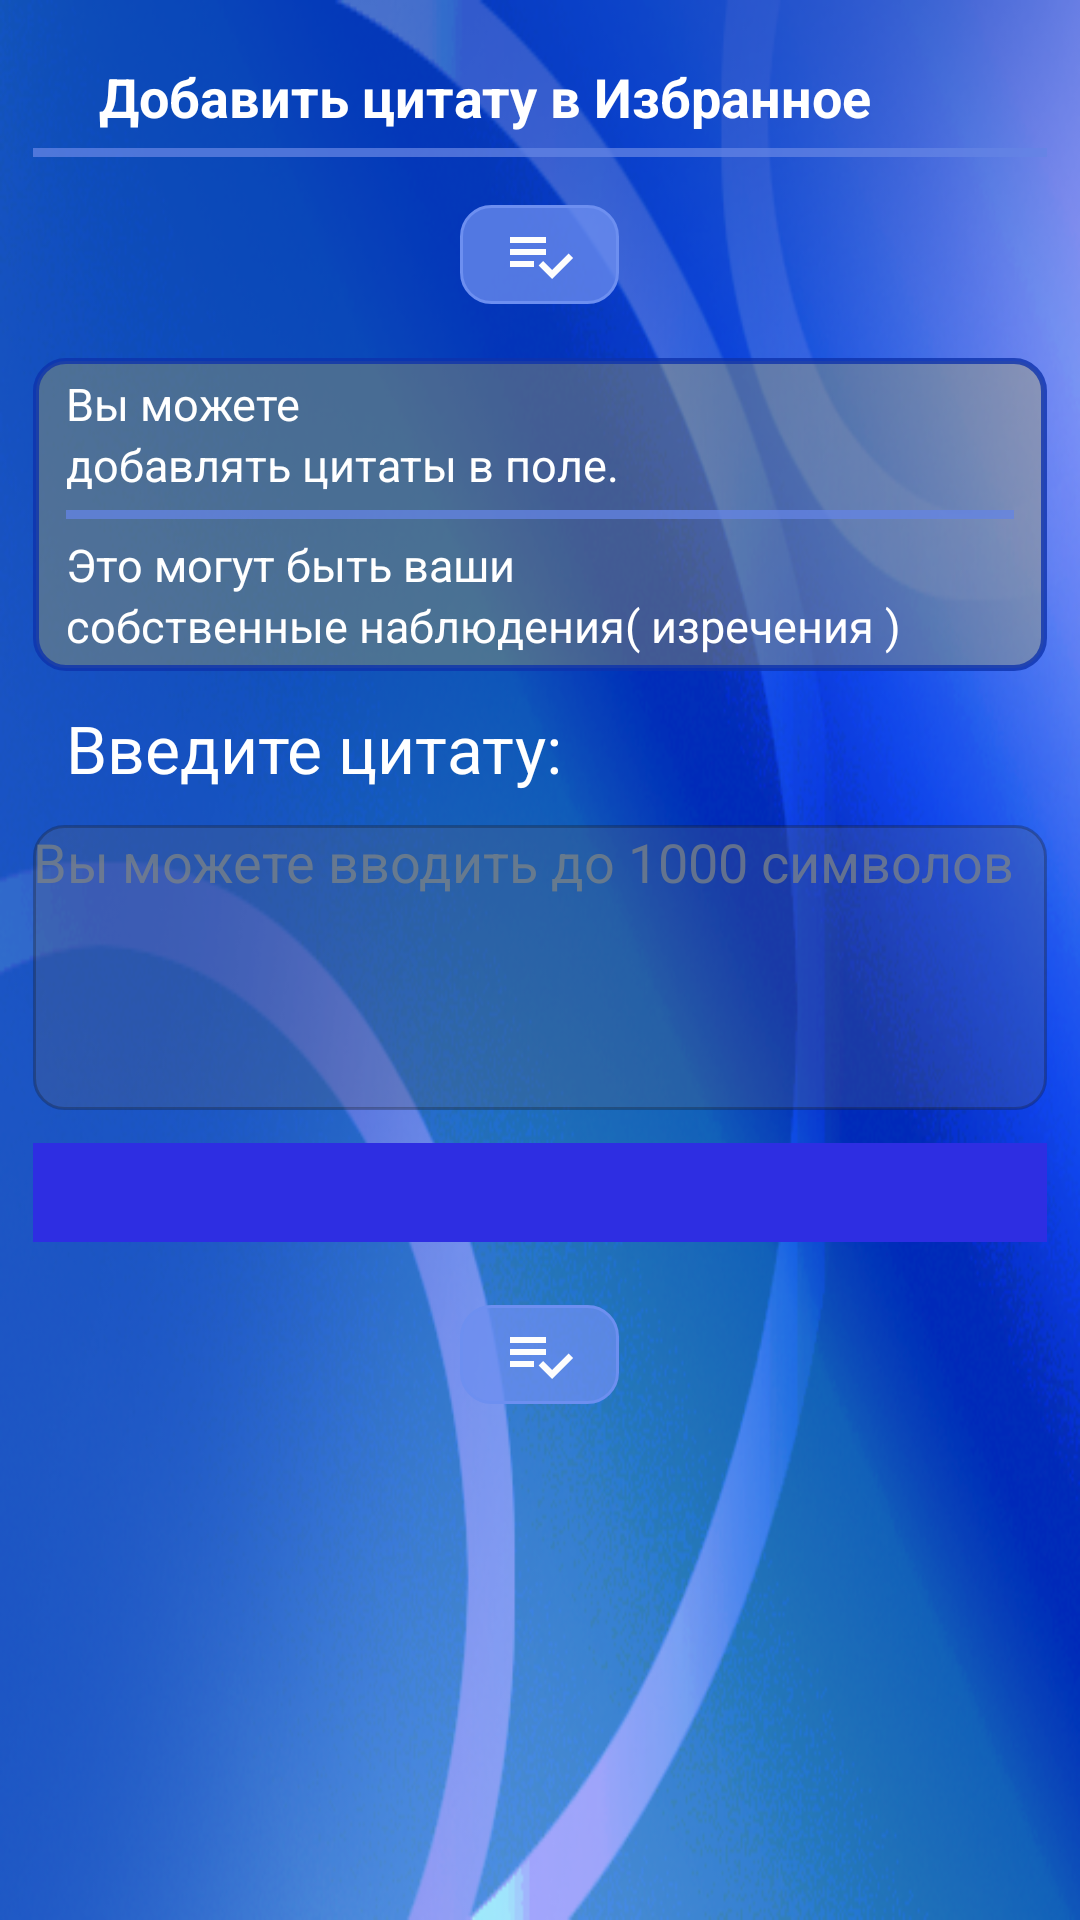

Android layout source for this screen:
<!-- AndroidManifest.xml: application theme AppTheme -->
<!-- res/layout/fragment_add_records.xml -->
<?xml version="1.0" encoding="utf-8"?>
<LinearLayout xmlns:android="http://schemas.android.com/apk/res/android"
    xmlns:tools="http://schemas.android.com/tools"
    android:layout_width="match_parent"
    android:layout_height="match_parent"
    android:background="@drawable/back"
    android:orientation="vertical"

    >

    <ScrollView
        android:layout_width="fill_parent"
        android:layout_height="fill_parent">

        <LinearLayout
            android:id="@+id/LinearLayoutADDcitat"
            android:layout_width="match_parent"
            android:layout_height="match_parent"
            android:orientation="vertical"


            >

            <TextView
                android:id="@+id/textshowRecords"
                android:layout_width="match_parent"
                android:layout_height="wrap_content"
                android:layout_marginLeft="33dp"
                android:layout_marginTop="20dp"
                android:layout_marginRight="33dp"
                android:text="Добавить цитату в Избранное"
                android:textAppearance="@style/TextAppearance.AppCompat.Large"
                android:textColor="@color/white"
                android:textSize="18dp"
                android:textStyle="bold"></TextView>

            <TextView
                android:id="@+id/linex"
                android:layout_width="match_parent"
                android:layout_height="3dp"
                android:layout_marginLeft="11dp"
                android:layout_marginTop="5dp"
                android:layout_marginRight="11dp"
                android:layout_marginBottom="5dp"
                android:background="@drawable/toolbar_white"
                android:textColor="@color/title"
                android:textStyle="bold" />

            <RelativeLayout
                android:layout_width="match_parent"
                android:layout_height="match_parent">

                <ImageButton
                    android:id="@+id/imageButtonHigh"
                    android:layout_width="53dp"
                    android:layout_height="33dp"
                    android:layout_centerHorizontal="true"
                    android:layout_marginTop="11dp"
                    android:layout_marginBottom="10dp"
                    android:background="@drawable/bg_round_botton_more_info"
                    android:backgroundTint="@color/colorPrimary"
                    android:src="@drawable/ic_playlist_add_check_black_24dp"
                    android:textColor="@color/white" />

                <LinearLayout

                    android:id="@+id/vieww"
                    android:layout_width="match_parent"
                    android:layout_height="match_parent"
                    android:layout_marginTop="40dp"
                    android:layout_marginBottom="111dp"
                    android:orientation="vertical">

                    <LinearLayout
                        android:id="@+id/textarray"
                        android:layout_width="match_parent"
                        android:layout_height="wrap_content"

                        android:layout_marginLeft="@dimen/layout_marginLeftTwo"
                        android:layout_marginTop="22dp"

                        android:layout_marginRight="@dimen/layout_marginRightTwo"
                        android:background="@drawable/bg_round_top_sector"
                        android:orientation="vertical">

                        <TextView
                            android:id="@+id/onetext"
                            android:layout_width="match_parent"
                            android:layout_height="wrap_content"
                            android:layout_marginLeft="@dimen/layout_marginLeftTwo"
                            android:layout_marginTop="5dp"
                            android:layout_marginRight="@dimen/layout_marginRightTwo"
                            android:text="Вы можете"
                            android:textAppearance="@style/TextAppearance.AppCompat.Large"
                            android:textColor="@color/white"
                            android:textSize="15dp" />

                        <TextView
                            android:id="@+id/twotext"
                            android:layout_width="match_parent"
                            android:layout_height="wrap_content"
                            android:layout_marginLeft="@dimen/layout_marginLeftTwo"
                            android:layout_marginRight="@dimen/layout_marginRightTwo"
                            android:text="добавлять цитаты в поле."
                            android:textAppearance="@style/TextAppearance.AppCompat.Large"
                            android:textColor="@color/white"
                            android:textSize="15dp" />

                        <TextView
                            android:id="@+id/line"
                            android:layout_width="match_parent"
                            android:layout_height="3dp"
                            android:layout_marginLeft="11dp"
                            android:layout_marginTop="5dp"
                            android:layout_marginRight="11dp"
                            android:layout_marginBottom="5dp"
                            android:background="@drawable/toolbar_white"
                            android:textColor="@color/white"

                            android:textStyle="bold" />

                        <TextView
                            android:id="@+id/threetext"
                            android:layout_width="match_parent"
                            android:layout_height="wrap_content"
                            android:layout_marginLeft="@dimen/layout_marginLeftTwo"
                            android:layout_marginRight="@dimen/layout_marginRightTwo"
                            android:text="Это могут быть ваши "
                            android:textAppearance="@style/TextAppearance.AppCompat.Large"
                            android:textColor="@color/white"
                            android:textSize="15dp" />

                        <TextView
                            android:id="@+id/fourtext"
                            android:layout_width="match_parent"
                            android:layout_height="wrap_content"
                            android:layout_marginLeft="@dimen/layout_marginLeftTwo"
                            android:layout_marginRight="@dimen/layout_marginRightTwo"
                            android:layout_marginBottom="5dp"
                            android:text="собственные наблюдения( изречения )"
                            android:textAppearance="@style/TextAppearance.AppCompat.Large"
                            android:textColor="@color/white"
                            android:textSize="15dp" />

                    </LinearLayout>
                    
                    
                    
                    
                    

                    
                    
                    
                    
                    
                    
                    

                    <TextView
                        android:id="@+id/textqq"
                        android:layout_width="match_parent"
                        android:layout_height="wrap_content"
                        android:layout_marginLeft="22dp"

                        android:layout_marginTop="11dp"
                        android:layout_marginRight="22dp"
                        android:text="Введите цитату:"
                        android:textAppearance="@style/TextAppearance.AppCompat.Large"
                        android:textColor="@color/white"
                        tools:ignore="InvalidId" />


                    <EditText
                        android:id="@+id/editTextNewCitata"
                        android:layout_width="match_parent"
                        android:layout_height="95dp"
                        android:layout_marginLeft="@dimen/layout_marginLeftTwo"
                        android:layout_marginTop="11dp"
                        android:layout_marginRight="@dimen/layout_marginRightTwo"
                        android:background="@drawable/bg_round_app_info"
                        android:gravity="start|top"
                        android:lines="10"
                        android:text="Вы можете вводить до 1000 символов"

                        android:textColor="@color/colornew1" />

                    <TextView
                        android:id="@+id/countletters"
                        android:layout_width="match_parent"
                        android:layout_height="33dp"
                        android:layout_marginLeft="@dimen/layout_marginLeftTwo"

                        android:layout_marginTop="11dp"
                        android:layout_marginRight="@dimen/layout_marginRightTwo"
                        android:background="@color/colorPrimaryone"

                        android:textAppearance="@style/TextAppearance.AppCompat.Large"
                        android:textColor="@color/white"
                        android:textSize="14dp"
                        android:textStyle="bold"
                        tools:ignore="InvalidId" />

                    <ImageButton
                        android:id="@+id/btnSave"
                        android:layout_width="53dp"
                        android:layout_height="33dp"
                        android:layout_gravity="center"
                        android:layout_marginTop="21dp"
                        android:background="@drawable/bg_round_botton_more_info"
                        android:backgroundTint="@color/colorPrimary"
                        android:src="@drawable/ic_playlist_add_check_black_24dp" />


                </LinearLayout>
            </RelativeLayout>

        </LinearLayout>
    </ScrollView>
</LinearLayout>
<!-- resources referenced by this layout -->
<resources>
  <color name="colorPrimary">#6D8FF0</color>
  <color name="colorPrimaryone">#2E2EE2</color>
  <color name="colornew1">#B97F8585</color>
  <color name="title">#060606</color>
  <color name="white">#FFFFFF</color>
  <dimen name="layout_marginLeftTwo">11dp</dimen>
  <dimen name="layout_marginRightTwo">11dp</dimen>
  <!-- drawable back: png bitmap (drawable, 223707 bytes) -->
  <!-- drawable bg_round (drawable) -->
  <?xml version="1.0" encoding="utf-8"?>
  <shape xmlns:android="http://schemas.android.com/apk/res/android"
      android:shape="rectangle">
      <solid android:color="@android:color/transparent" />
      <corners android:radius="10dp" />
      <stroke
          android:width="1dp"
          android:color="#BE6384E4" />
  </shape>
  <!-- drawable bg_round_app_info (drawable) -->
  <?xml version="1.0" encoding="utf-8"?>
  <shape xmlns:android="http://schemas.android.com/apk/res/android"
      android:shape="rectangle">
      <solid android:color="#4B565F7A" />
      <corners android:radius="10dp" />
      <stroke
          android:width="1dp"
          android:color="#4B12151F" />
  </shape>
  <!-- drawable bg_round_botton_more_info (drawable) -->
  <?xml version="1.0" encoding="utf-8"?>
  <shape xmlns:android="http://schemas.android.com/apk/res/android"
      android:shape="rectangle">
      <solid android:color="#BE1440C7" />
      <corners android:radius="10dp" />
      <stroke
          android:width="1dp"
          android:color="@android:color/darker_gray" />
  </shape>
  <!-- drawable bg_round_top_sector (drawable) -->
  <?xml version="1.0" encoding="utf-8"?>
  <shape xmlns:android="http://schemas.android.com/apk/res/android"
      android:shape="rectangle">
      <solid android:color="#59BBAC4F" />
      <corners android:radius="10dp" />
      <stroke
          android:width="2dp"
          android:color="#C80D32AD" />
  </shape>
  <!-- drawable ic_playlist_add_check_black_24dp (drawable) -->
  <vector xmlns:android="http://schemas.android.com/apk/res/android"
      android:width="24dp"
      android:height="24dp"
      android:viewportWidth="24.0"
      android:viewportHeight="24.0">
      <path
          android:fillColor="#FDFDFD"
          android:pathData="M14,10L2,10v2h12v-2zM14,6L2,6v2h12L14,6zM2,16h8v-2L2,14v2zM21.5,11.5L23,13l-6.99,7 -4.51,-4.5L13,14l3.01,3 5.49,-5.5z" />
  </vector>
  <!-- drawable toolbar_white (drawable) -->
  <shape xmlns:android="http://schemas.android.com/apk/res/android"
      android:shape="rectangle">
      <gradient
          android:angle="135"
          android:centerColor="#BE6384E4"
          android:endColor="#BE6384E4"
          android:startColor="#BE6384E4"
          android:type="linear" />
  </shape>
  <style name="AppTheme" parent="Theme.AppCompat.Light.DarkActionBar">
          
          <item name="colorPrimary">@color/colorPrimary</item>
          <item name="colorPrimaryDark">@color/colorPrimaryDark</item>
          <item name="android:itemBackground">@color/colorPrimaryvvv</item>
          <item name="android:textColor">#FBFCFB</item>
          <item name="colorAccent">@color/colorAccent</item>
      </style>
  <color name="colorPrimaryDark">#3D6CEB</color>
  <color name="colorPrimaryvvv">#0032b9</color>
  <color name="colorAccent">#DFE75454</color>
</resources>
